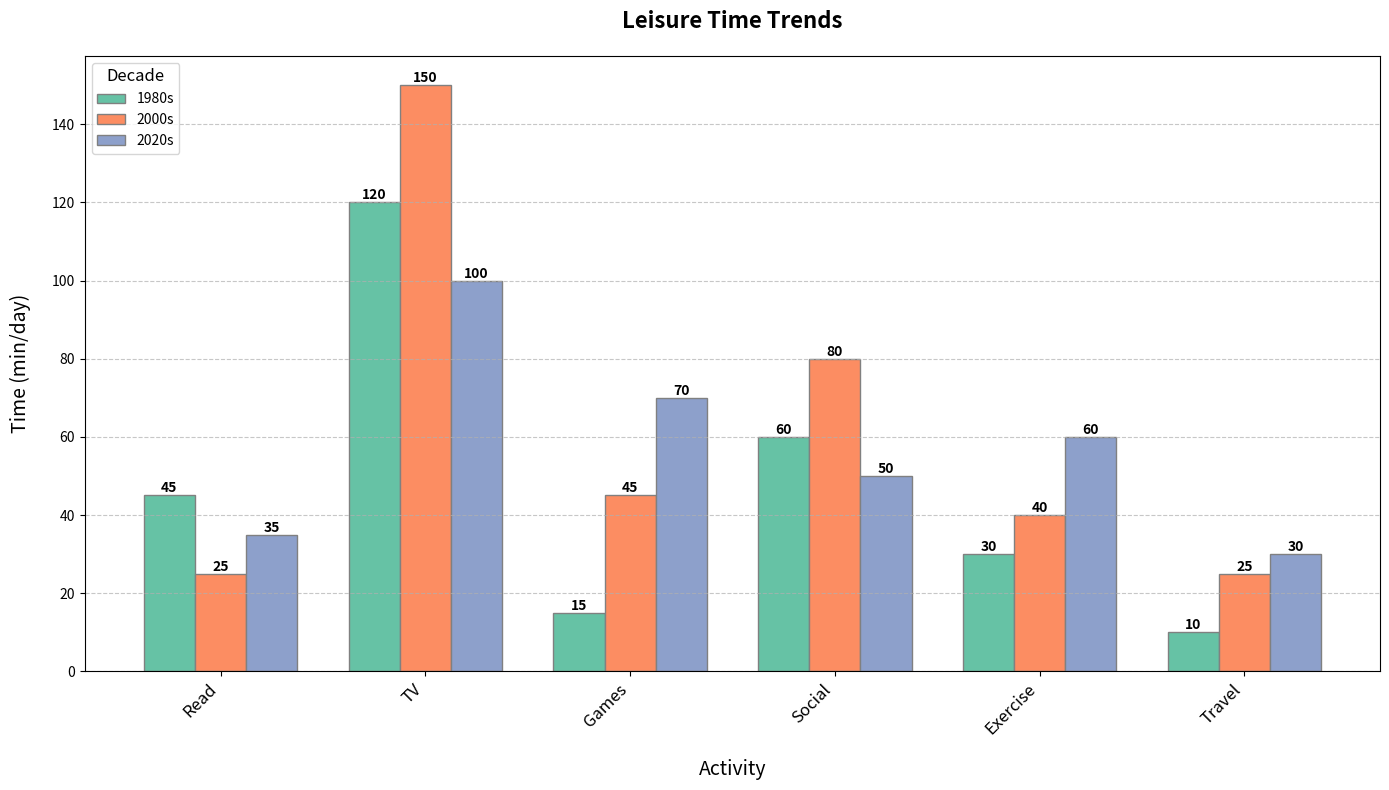

Recreate this plot in Python.
import matplotlib.pyplot as plt
import numpy as np

activities = ['Read', 'TV', 'Games', 'Social', 'Exercise', 'Travel']
time_1980s = [45, 120, 15, 60, 30, 10]
time_2000s = [25, 150, 45, 80, 40, 25]
time_2020s = [35, 100, 70, 50, 60, 30]

time_data = np.array([time_1980s, time_2000s, time_2020s])
decades = ['1980s', '2000s', '2020s']

bar_width = 0.25

fig, ax = plt.subplots(figsize=(14, 8))

positions_1980s = np.arange(len(activities))
positions_2000s = [x + bar_width for x in positions_1980s]
positions_2020s = [x + bar_width for x in positions_2000s]

bars_1980s = ax.bar(positions_1980s, time_1980s, width=bar_width, color='#66c2a5', edgecolor='grey', label='1980s')
bars_2000s = ax.bar(positions_2000s, time_2000s, width=bar_width, color='#fc8d62', edgecolor='grey', label='2000s')
bars_2020s = ax.bar(positions_2020s, time_2020s, width=bar_width, color='#8da0cb', edgecolor='grey', label='2020s')

ax.set_title('Leisure Time Trends', fontsize=16, fontweight='bold', pad=20)
ax.set_xlabel('Activity', fontsize=14, labelpad=15)
ax.set_ylabel('Time (min/day)', fontsize=14, labelpad=15)
ax.set_xticks([r + bar_width for r in range(len(activities))])
ax.set_xticklabels(activities, rotation=45, ha='right', fontsize=12)

def add_labels(bars):
    for bar in bars:
        height = bar.get_height()
        ax.text(bar.get_x() + bar.get_width() / 2, height, f'{height}', ha='center', va='bottom', fontsize=10, fontweight='bold')

add_labels(bars_1980s)
add_labels(bars_2000s)
add_labels(bars_2020s)

ax.legend(title='Decade', loc='upper left', fontsize=10, title_fontsize=12)
ax.grid(axis='y', linestyle='--', alpha=0.7)

plt.tight_layout()
plt.show()
